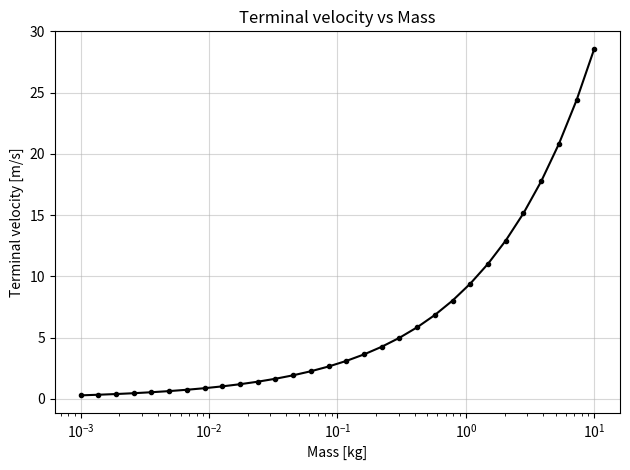

Here is the Python script that generated this plot:
from scipy.integrate import solve_ivp
import numpy as np
from math import sqrt
from matplotlib import pyplot as plt

g = 9.81

# air resistance coefficient
air_k = 0.12

def hit_terminal(t, y):
    vx = y[1]
    vy = y[3]
    v = sqrt(vx*vx + vy*vy)
    drag = air_k * v * abs(v)
    # Trigger when drag is within threshold of weight
    return abs(drag - y[4]*g) - 1e-4
hit_terminal.terminal = True
hit_terminal.direction = -1  # trigger when crossing from above threshold to below

def func(t,y):
    m = y[4]  # append mass into state vector
    vx = y[1]
    vy = y[3]
    v  = sqrt(vx*vx + vy*vy)

    f0 = vx
    f1 = -air_k*v*vx / m
    f2 = vy
    f3 = -air_k*v*vy / m - g
    f4 = 0.0                     # mass constant
    return [f0,f1,f2,f3,f4]

def compute_vt(mass):
    # initial conditions
    y0 = [0, 10, 2000, 10, mass]

    # integrate
    sol = solve_ivp(func, [0,1000], y0, events=[hit_terminal], max_step=0.05)
    # returns (x, vx, y, vy, mass) at each time step

    if len(sol.t_events[0]) == 0:
        # Check final state
        vx_final = sol.y[1,-1] #(x, vx, y, vy, mass)
        vy_final = sol.y[3,-1]
        v_final = sqrt(vx_final**2 + vy_final**2)
        drag_final = air_k * v_final * abs(v_final)
        print(f"m={mass:.3f} kg, NO EVENT: drag={drag_final:.3f}, mg={mass*g:.3f}, v={v_final:.3f}")

    # extract vx,vy at event
    if len(sol.t_events[0]) == 0:
        return None

    tfinal = sol.t_events[0][0]
    vx = sol.y[1,sol.t == tfinal][0] #(x, vx, y, vy, mass)
    vy = sol.y[3,sol.t == tfinal][0]
    vt = sqrt(vx*vx + vy*vy)
    return vt

# sweep masses from 0.001 to 10 kg
masses = np.logspace(-3, 1, 30)
vts = []

for m in masses:
    vt = compute_vt(m)
    vts.append(vt)
    print(f"m={m:.3f} kg, vt={vt:.3f} m/s")

# plot
plt.plot(masses, vts, '-o', color='black', markersize=3)
plt.xscale('log')
plt.xlabel("Mass [kg]")
plt.ylabel("Terminal velocity [m/s]")
plt.title("Terminal velocity vs Mass")
plt.xscale('log')
plt.grid(alpha=0.5)
plt.tight_layout()
plt.savefig("vt_vs_mass.pdf")